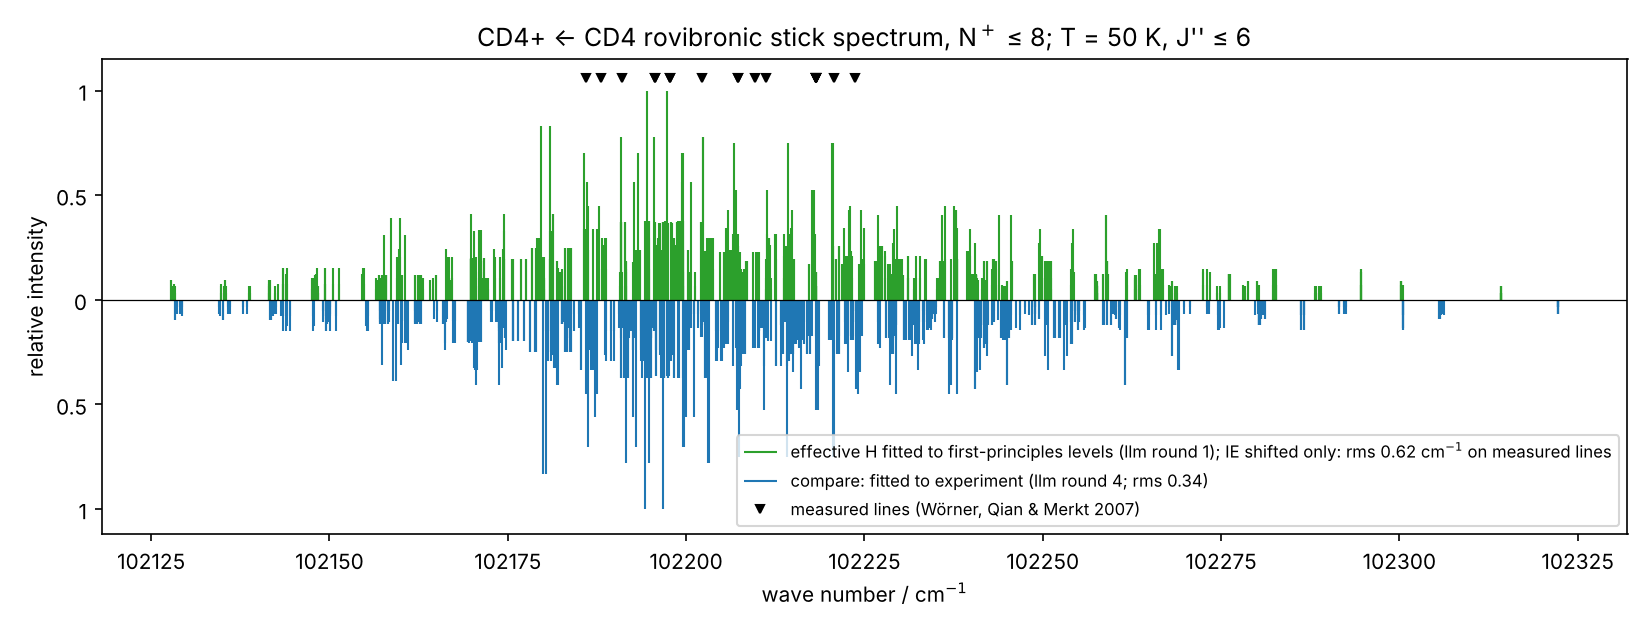

The data file committed next to this chart (first rows):
model, wavenumber_cm, relative_intensity, J_neutral, sym_neutral, N_cation, sym_cation, index
final, 102128, 0.09564, 6, A1, 4, A2, 0
final, 102128, 0.09564, 6, A2, 4, A2, 0
final, 102128, 0.03279, 6, F1, 4, F2, 0
final, 102128, 0.06558, 6, F2, 4, F2, 0
final, 102128, 0.03279, 6, F1, 4, F1, 0
final, 102128, 0.06558, 6, F2, 4, F1, 0
final, 102128, 0.07651, 6, E, 4, E, 0
final, 102128, 0.03279, 6, F1, 4, F1, 1
final, 102128, 0.06558, 6, F2, 4, F1, 1
final, 102135, 0.07651, 6, E, 4, E, 1
final, 102135, 0.03279, 6, F1, 4, F2, 1
final, 102135, 0.06558, 6, F2, 4, F2, 1
final, 102135, 0.03279, 6, F1, 4, F2, 2
final, 102135, 0.06558, 6, F2, 4, F2, 2
final, 102135, 0.09564, 6, A1, 4, A1, 0
final, 102135, 0.09564, 6, A2, 4, A1, 0
final, 102136, 0.03279, 6, F1, 4, F1, 2
final, 102136, 0.06558, 6, F2, 4, F1, 2
final, 102139, 0.03279, 6, F1, 4, F2, 3
final, 102139, 0.06558, 6, F2, 4, F2, 3
final, 102139, 0.03279, 6, F1, 4, F1, 3
final, 102139, 0.06558, 6, F2, 4, F1, 3
final, 102141, 0.09564, 6, A1, 4, A2, 1
final, 102141, 0.09564, 6, A2, 4, A2, 1
final, 102141, 0.07651, 6, E, 4, E, 2
final, 102142, 0.03279, 6, F1, 4, F1, 4
final, 102142, 0.06558, 6, F2, 4, F1, 4
final, 102142, 0.09564, 6, A1, 4, A1, 1
final, 102142, 0.09564, 6, A2, 4, A1, 1
final, 102142, 0.03279, 6, F1, 4, F2, 4
final, 102142, 0.06558, 6, F2, 4, F2, 4
final, 102143, 0.07651, 6, E, 4, E, 3
final, 102143, 0.07499, 5, F2, 3, F2, 0
final, 102143, 0.15, 5, F1, 3, F2, 0
final, 102144, 0.07499, 5, F2, 3, F1, 0
final, 102144, 0.15, 5, F1, 3, F1, 0
final, 102144, 0.125, 5, E, 3, E, 0
final, 102144, 0.07499, 5, F2, 3, F2, 1
final, 102144, 0.15, 5, F1, 3, F2, 1
final, 102148, 0.05260, 6, F1, 5, F2, 0
final, 102148, 0.1052, 6, F2, 5, F2, 0
final, 102148, 0.09352, 6, E, 5, E, 0
final, 102148, 0.05260, 6, F1, 5, F2, 1
final, 102148, 0.1052, 6, F2, 5, F2, 1
final, 102148, 0.05260, 6, F1, 5, F1, 0
final, 102148, 0.1052, 6, F2, 5, F1, 0
final, 102148, 0.1169, 6, A1, 5, A1, 0
final, 102148, 0.1169, 6, A2, 5, A1, 0
final, 102148, 0.125, 5, E, 3, E, 1
final, 102148, 0.07499, 5, F2, 3, F1, 1
final, 102148, 0.15, 5, F1, 3, F1, 1
final, 102148, 0.03279, 6, F1, 4, F2, 5
final, 102148, 0.06558, 6, F2, 4, F2, 5
final, 102148, 0.03279, 6, F1, 4, F1, 5
final, 102148, 0.06558, 6, F2, 4, F1, 5
final, 102148, 0.03279, 6, F1, 4, F2, 6
final, 102148, 0.06558, 6, F2, 4, F2, 6
final, 102148, 0.03279, 6, F1, 4, F1, 6
final, 102148, 0.06558, 6, F2, 4, F1, 6
final, 102149, 0.07499, 5, F2, 3, F1, 2
... 1,668 more rows
